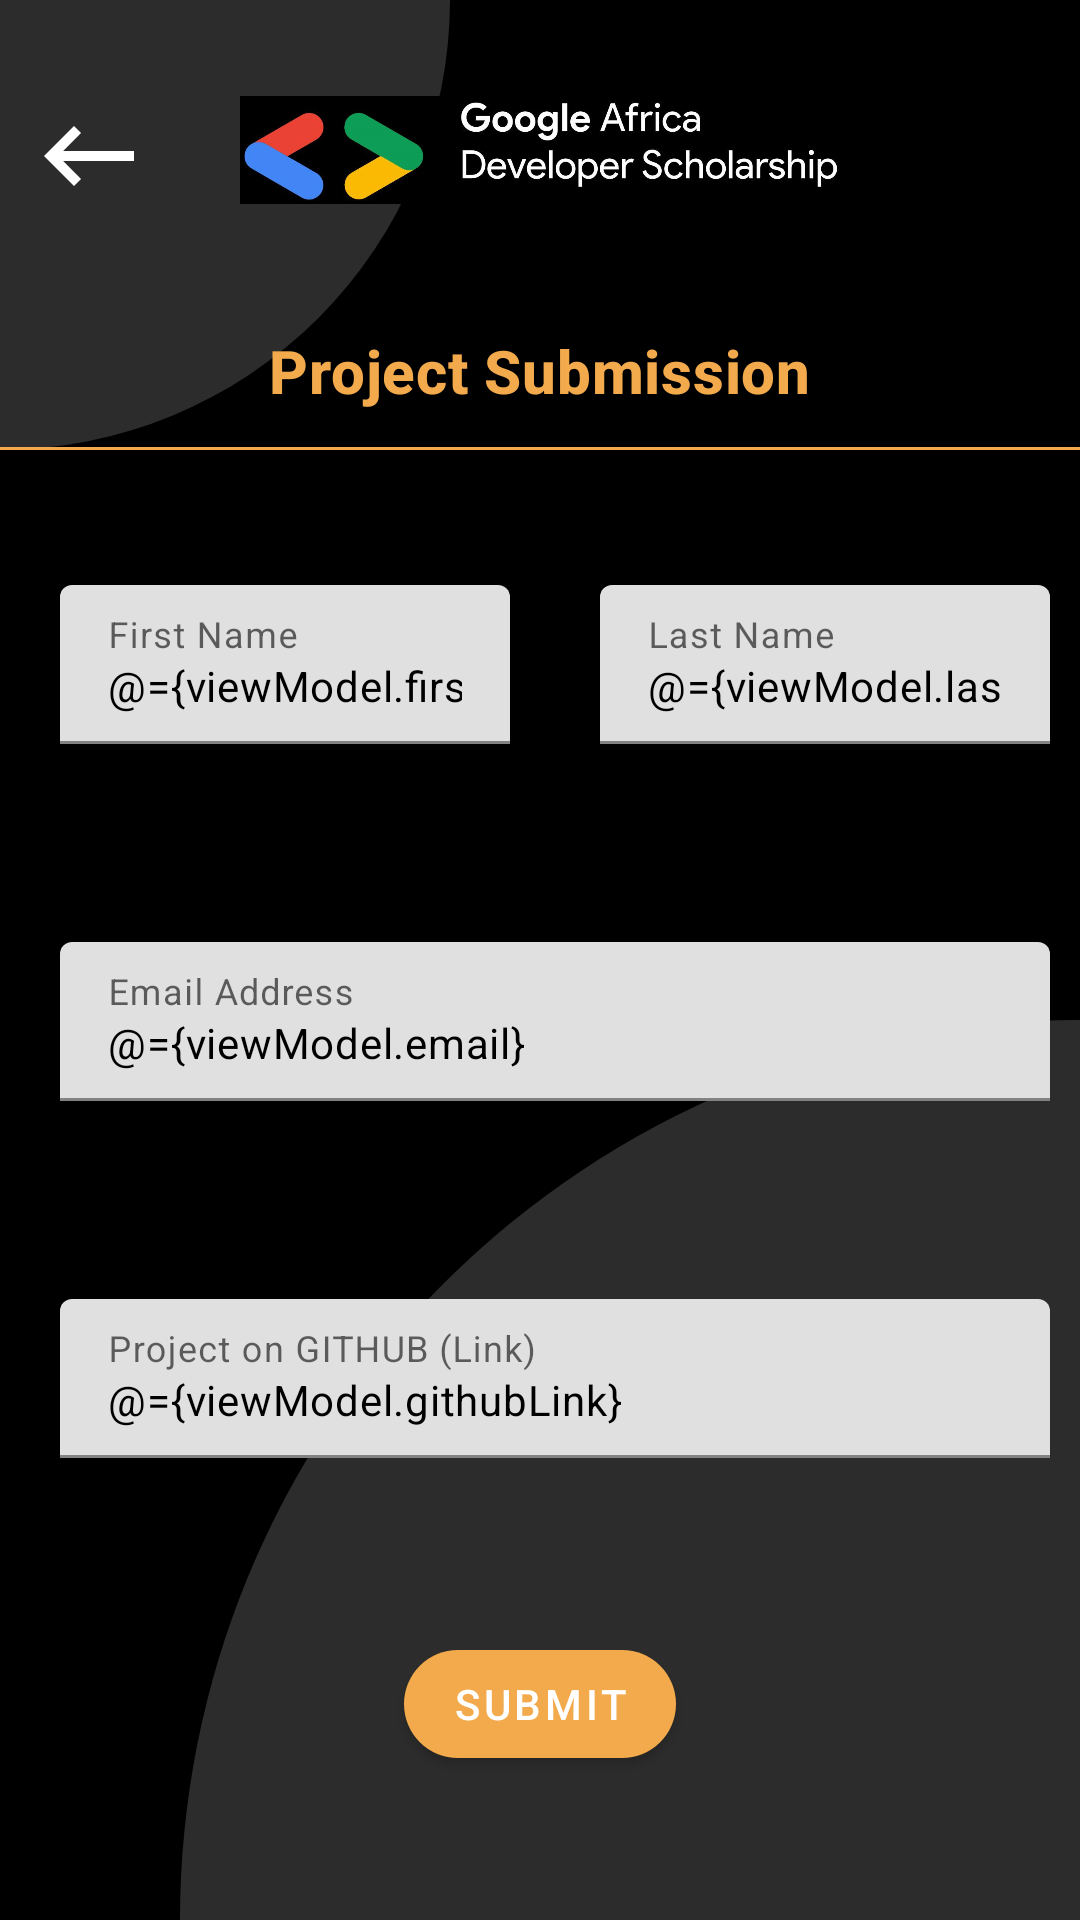

The Android layout XML behind this screen, and the referenced resources:
<!-- AndroidManifest.xml: application theme AppTheme -->
<!-- res/layout/fragment_project_submission.xml -->
<?xml version="1.0" encoding="utf-8"?>
<layout xmlns:android="http://schemas.android.com/apk/res/android"
    xmlns:app="http://schemas.android.com/apk/res-auto"
    xmlns:tools="http://schemas.android.com/tools">

    <data>

        <variable
            name="viewModel"
            type="com.example.android.gadspracticeproject.screens.ProjectSubmissionViewModel" />
    </data>

    <androidx.constraintlayout.widget.ConstraintLayout
        android:layout_width="match_parent"
        android:layout_height="match_parent"
        tools:context=".screens.ProjectSubmissionFragment">


        <ImageView
            android:id="@+id/project_submission_gads_image"
            android:layout_width="200dp"
            android:layout_height="100dp"
            android:src="@drawable/project_submission_gads_image"
            app:layout_constraintEnd_toEndOf="parent"
            app:layout_constraintStart_toStartOf="parent"
            app:layout_constraintTop_toTopOf="parent" />

        <ImageView
            android:id="@+id/back_btn"
            android:layout_width="wrap_content"
            android:layout_height="wrap_content"
            android:layout_marginTop="32dp"
            android:onClick="@{()->viewModel.navigateToLeaderboard()}"
            app:srcCompat="@drawable/ic_back"
            app:layout_constraintEnd_toStartOf="@id/project_submission_gads_image"
            app:layout_constraintHorizontal_bias="0.242"
            app:layout_constraintStart_toStartOf="parent"
            app:layout_constraintTop_toTopOf="@id/project_submission_gads_image" />

        <TextView
            android:id="@+id/textView"
            style="@style/TextAppearance.GADSApp.FakeToolbarTitle"
            android:layout_width="wrap_content"
            android:layout_height="wrap_content"
            android:text="Project Submission"
            android:textColor="@color/colorSecondary"
            app:layout_constraintEnd_toEndOf="parent"
            app:layout_constraintStart_toStartOf="parent"
            app:layout_constraintTop_toBottomOf="@+id/project_submission_gads_image" />

        <View
            android:layout_width="match_parent"
            android:layout_height="1dp"
            android:layout_marginTop="12dp"
            android:background="@color/colorSecondary"
            app:layout_constraintStart_toStartOf="parent"
            app:layout_constraintTop_toBottomOf="@+id/textView" />

        <com.google.android.material.textfield.TextInputLayout
            android:id="@+id/firstName"
            style="@style/Widget.GadsApp.TextInputLayout"
            android:layout_width="0dp"
            android:layout_height="wrap_content"
            android:layout_marginStart="@dimen/edit_text_start_end_margin"
            android:layout_marginTop="@dimen/edit_text_top_margin"
            android:layout_marginEnd="@dimen/edit_text_start_end_margin"
            android:hint="First Name"
            app:layout_constraintEnd_toStartOf="@+id/lastName"
            app:layout_constraintHorizontal_bias="0.5"
            app:layout_constraintStart_toStartOf="parent"
            app:layout_constraintTop_toBottomOf="@+id/textView">

            <com.google.android.material.textfield.TextInputEditText
                style="@style/TextAppearance.GadsApp.RegularTextAppearance"
                android:layout_width="match_parent"
                android:layout_height="wrap_content"
                android:ems="10"
                android:inputType="textPersonName"
                android:text="@={viewModel.firstName}" />
        </com.google.android.material.textfield.TextInputLayout>

        <com.google.android.material.textfield.TextInputLayout
            android:id="@+id/lastName"
            style="@style/Widget.GadsApp.TextInputLayout"
            android:layout_width="0dp"
            android:layout_height="wrap_content"
            android:layout_marginStart="@dimen/edit_text_start_end_margin"
            android:layout_marginEnd="@dimen/edit_text_start_end_margin"
            android:hint="Last Name"
            app:layout_constraintEnd_toEndOf="parent"
            app:layout_constraintHorizontal_bias="0.5"
            app:layout_constraintStart_toEndOf="@+id/firstName"
            app:layout_constraintTop_toTopOf="@+id/firstName">

            <com.google.android.material.textfield.TextInputEditText
                style="@style/TextAppearance.GadsApp.RegularTextAppearance"
                android:layout_width="wrap_content"
                android:layout_height="wrap_content"
                android:ems="10"
                android:text="@={viewModel.lastName}"
                android:inputType="textPersonName" />
        </com.google.android.material.textfield.TextInputLayout>

        <com.google.android.material.textfield.TextInputLayout
            android:id="@+id/emailAddress"
            style="@style/Widget.GadsApp.TextInputLayout"
            android:layout_width="0dp"
            android:layout_height="wrap_content"
            android:layout_marginStart="@dimen/edit_text_start_end_margin"
            android:layout_marginTop="@dimen/edit_text_top_margin"
            android:layout_marginEnd="@dimen/edit_text_start_end_margin"
            android:hint="Email Address"
            app:layout_constraintEnd_toEndOf="parent"
            app:layout_constraintHorizontal_bias="0.842"
            app:layout_constraintStart_toStartOf="parent"
            app:layout_constraintTop_toBottomOf="@+id/firstName">

            <com.google.android.material.textfield.TextInputEditText
                style="@style/TextAppearance.GadsApp.RegularTextAppearance"
                android:layout_width="match_parent"
                android:layout_height="wrap_content"
                android:text="@={viewModel.email}"
                android:ems="10"
                android:inputType="textPersonName" />
        </com.google.android.material.textfield.TextInputLayout>

        <com.google.android.material.textfield.TextInputLayout
            android:id="@+id/githubLink"
            style="@style/Widget.GadsApp.TextInputLayout"
            android:layout_width="0dp"
            android:layout_height="wrap_content"
            android:layout_marginStart="@dimen/edit_text_start_end_margin"
            android:layout_marginTop="@dimen/edit_text_top_margin"
            android:layout_marginEnd="@dimen/edit_text_start_end_margin"
            android:hint="Project on GITHUB (Link)"
            app:layout_constraintEnd_toEndOf="parent"
            app:layout_constraintStart_toStartOf="parent"
            app:layout_constraintTop_toBottomOf="@+id/emailAddress">

            <com.google.android.material.textfield.TextInputEditText
                style="@style/TextAppearance.GadsApp.RegularTextAppearance"
                android:layout_width="match_parent"
                android:layout_height="wrap_content"
                android:text="@={viewModel.githubLink}"
                android:ems="10"
                android:inputType="textPersonName" />
        </com.google.android.material.textfield.TextInputLayout>

        <com.google.android.material.button.MaterialButton
            style="@style/Widget.GadsApp.Button"
            android:layout_width="wrap_content"
            android:layout_height="wrap_content"
            android:layout_marginTop="@dimen/edit_text_top_margin"
            android:text="Submit"
            android:onClick="@{()->viewModel.checkFormStatus()}"
            android:textColor="@color/primaryTextColor"
            app:backgroundTint="@color/colorSecondary"
            app:layout_constraintEnd_toEndOf="parent"
            app:layout_constraintStart_toStartOf="parent"
            app:layout_constraintTop_toBottomOf="@id/githubLink" />


    </androidx.constraintlayout.widget.ConstraintLayout>
</layout>
<!-- resources referenced by this layout -->
<resources>
  <color name="colorSecondary">#f2aa4c</color>
  <color name="primaryTextColor">#ffffff</color>
  <dimen name="edit_text_start_end_margin">10dp</dimen>
  <dimen name="edit_text_top_margin">50dp</dimen>
  <!-- drawable ic_back (drawable) -->
  <vector android:height="40dp" android:tint="#FFFFFF"
      android:viewportHeight="24" android:viewportWidth="24"
      android:width="40dp" xmlns:android="http://schemas.android.com/apk/res/android">
      <path android:fillColor="@android:color/white" android:pathData="M21,11H6.83l3.58,-3.59L9,6l-6,6 6,6 1.41,-1.41L6.83,13H21z"/>
  </vector>
  <!-- drawable project_submission_gads_image: png bitmap (drawable, 166813 bytes) -->
  <style name="TextAppearance.GADSApp.FakeToolbarTitle" parent="TextAppearance.MaterialComponents.Headline6">
          <item name="android:layout_margin">10dp</item>
          <item name="android:textStyle">bold</item>
      </style>
  <style name="TextAppearance.GadsApp.RegularTextAppearance" parent="TextAppearance.MaterialComponents.Body2">
          <item name="android:textColor">@color/secondaryTextColor</item>
          <item name="android:layout_marginTop">8dp</item>
          <item name="android:layout_marginStart">10dp</item>
      </style>
  <style name="Widget.GadsApp.Button" parent="Widget.MaterialComponents.Button">
          <item name="cornerRadius">20dp</item>
          <item name="backgroundTint">@color/primaryTextColor</item>
      </style>
  <style name="Widget.GadsApp.TextInputLayout" parent="Widget.MaterialComponents.TextInputLayout.FilledBox">
          <item name="hintTextColor">@color/colorSecondary</item>
          <item name="android:paddingBottom">8dp</item>
          <item name="hintTextAppearance">@style/TextAppearance.GadsApp.TextInputLayout.HintTextAppearance</item>
          <item name="boxStrokeColor">@color/colorSecondary</item>
      </style>
  <style name="AppTheme" parent="Theme.MaterialComponents.Light.NoActionBar">
          
          <item name="colorPrimary">@color/colorPrimary</item>
          <item name="colorPrimaryDark">@color/colorPrimaryDark</item>
          <item name="colorAccent">@color/colorSecondary</item>
          <item name="android:textColorPrimary">@color/primaryTextColor</item>
          <item name="android:textColorSecondary">@color/secondaryTextColor</item>
          <item name="android:windowBackground">@drawable/main_screen</item>
      </style>
  <color name="secondaryTextColor">#000000</color>
  <style name="TextAppearance.GadsApp.TextInputLayout.HintTextAppearance" parent="TextAppearance.MaterialComponents.Caption">
          <item name="android:textColor">@color/colorSecondary</item>
      </style>
  <color name="colorPrimary">#000000</color>
  <color name="colorPrimaryDark">#000000</color>
  <!-- drawable main_screen (drawable) -->
  <?xml version="1.0" encoding="utf-8"?>
  <layer-list xmlns:android="http://schemas.android.com/apk/res/android"
      android:opacity="opaque">
      <item android:drawable="@color/colorPrimaryDark" />
      <item
          android:gravity="top|left">
          <shape android:shape="rectangle">
              <corners
                  android:bottomRightRadius="10000dp" />
              <gradient
                  android:endColor="@color/colorPrimaryLight"
                  android:startColor="@color/colorPrimaryLight"
                  android:type="linear" />
              <size
                  android:height="150dp"
                  android:width="150dp"/>
          </shape>
      </item>
  
      <item
          android:gravity="bottom|right">
          <shape android:shape="rectangle">
              <corners
                  android:topLeftRadius="10000dp" />
              <gradient
                  android:endColor="@color/colorPrimaryLight"
                  android:startColor="@color/colorPrimaryLight"
                  android:type="linear" />
              <size
                  android:height="300dp"
                  android:width="300dp"/>
          </shape>
      </item>
  
  
  </layer-list>
  <color name="colorPrimaryLight">#2c2c2c</color>
</resources>
